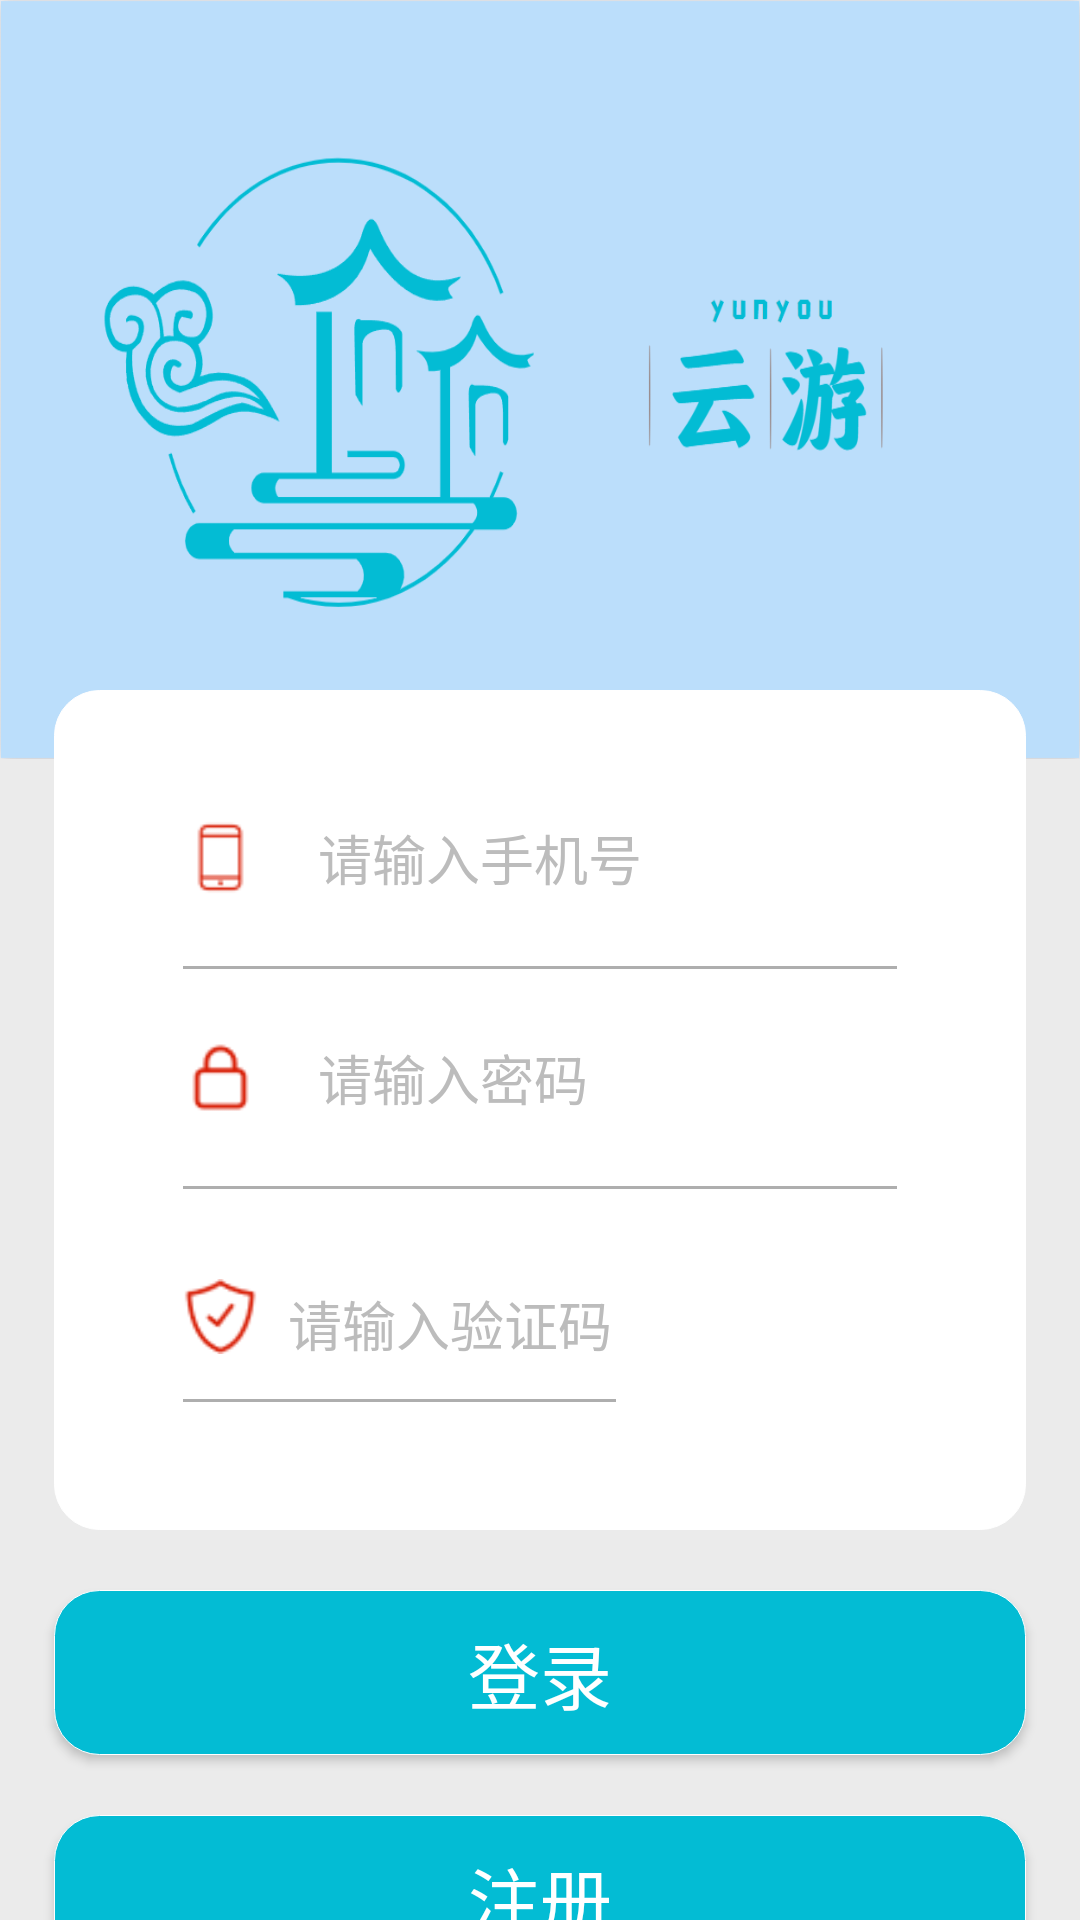

Produce the Android XML layout that renders to this screen, including the resource entries it uses.
<!-- AndroidManifest.xml: application theme Theme.Yunyou -->
<!-- res/layout/activity_login.xml -->
<?xml version="1.0" encoding="utf-8"?>
<RelativeLayout xmlns:android="http://schemas.android.com/apk/res/android"
    xmlns:tools="http://schemas.android.com/tools"
    android:layout_width="match_parent"
    android:layout_height="match_parent"
    android:background="@color/grey"
    tools:context=".LoginActivity">

    <ImageView
        android:layout_width="match_parent"
        android:layout_height="253dp"
        android:scaleType="fitXY"
        android:src="@mipmap/a002" />


    <LinearLayout
        android:layout_width="match_parent"
        android:layout_height="wrap_content"
        android:layout_marginTop="230dp"
        android:orientation="vertical">

        <LinearLayout
            android:layout_width="match_parent"
            android:layout_height="280dp"
            android:layout_marginLeft="18dp"
            android:layout_marginRight="18dp"
            android:background="@drawable/shape"
            android:gravity="center"
            android:orientation="vertical"
            android:paddingLeft="43dp"
            android:paddingRight="43dp">

            <LinearLayout
                android:layout_width="match_parent"
                android:layout_height="wrap_content"
                android:gravity="center_vertical"
                android:orientation="horizontal">


                <ImageView
                    android:layout_width="25dp"
                    android:layout_height="25dp"
                    android:src="@mipmap/phone" />

                <EditText
                    android:id="@+id/uesrAccount"
                    android:layout_width="wrap_content"
                    android:layout_height="wrap_content"
                    android:layout_marginLeft="20dp"
                    android:layout_weight="1"
                    android:background="@null"
                    android:ems="10"
                    android:hint="请输入手机号"
                    android:inputType="phone"
                    android:textColor="#000000"
                    android:textColorHint="#bcbcbc"
                    android:textSize="18sp" />
            </LinearLayout>

            <View
                android:layout_width="match_parent"
                android:layout_height="1dp"
                android:layout_marginTop="23dp"
                android:layout_marginBottom="23dp"
                android:background="#AEAEAE" />

            <LinearLayout
                android:layout_width="match_parent"
                android:layout_height="wrap_content"
                android:gravity="center_vertical"
                android:orientation="horizontal">

                <ImageView
                    android:layout_width="25dp"
                    android:layout_height="25dp"
                    android:src="@mipmap/pwd" />

                <EditText
                    android:id="@+id/userPassword"
                    android:layout_width="wrap_content"
                    android:layout_height="wrap_content"
                    android:layout_marginLeft="20dp"
                    android:layout_weight="1"
                    android:background="@null"
                    android:ems="10"
                    android:hint="请输入密码"
                    android:inputType="textPassword"
                    android:textColor="#000000"
                    android:textColorHint="#bcbcbc"
                    android:textSize="18sp" />
            </LinearLayout>

            <View
                android:layout_width="match_parent"
                android:layout_height="1dp"
                android:layout_marginTop="23dp"
                android:layout_marginBottom="20dp"
                android:background="#AEAEAE" />

            <LinearLayout
                android:layout_width="match_parent"
                android:layout_height="wrap_content"
                android:gravity="center_vertical"
                android:orientation="horizontal">
                
                <LinearLayout
                    android:layout_width="match_parent"
                    android:layout_height="wrap_content"
                    android:orientation="horizontal">

                    <ImageView
                        android:layout_width="25dp"
                        android:layout_height="25dp"
                        android:layout_marginTop="10dp"
                        android:src="@mipmap/code" />

                    <EditText
                        android:id="@+id/et_loginactivity_phoneCodes"
                        android:layout_width="150dp"
                        android:layout_height="50dp"
                        android:layout_marginLeft="10dp"
                        android:layout_marginRight="10dp"
                        android:layout_weight="1"
                        android:background="@null"
                        android:hint="请输入验证码"
                        android:singleLine="true"
                        android:textColor="#000000"
                        android:textColorHint="#bcbcbc"
                        android:textSize="18sp" />

                    <ImageView
                        android:id="@+id/iv_loginactivity_showCode"
                        android:layout_width="120dp"
                        android:layout_height="50dp"
                        android:layout_marginLeft="-20dp"
                        android:layout_weight="1.5"
                        android:clickable="true"
                        android:onClick="ChangeCode" />

                </LinearLayout>

            </LinearLayout>

            <View
                android:layout_width="160dp"
                android:layout_height="1dp"
                android:layout_marginLeft="-55dp"
                android:background="#AEAEAE" />

        </LinearLayout>

        <Button
            android:id="@+id/button2"
            android:layout_width="match_parent"
            android:layout_height="55dp"
            android:layout_marginLeft="18dp"
            android:layout_marginTop="20dp"
            android:layout_marginRight="18dp"
            android:background="@drawable/shapelogin"
            android:textColor="#ffffff"
            android:textSize="24sp"
            android:onClick="login"
            android:text="登录" />
        <Button
            android:id="@+id/tv_loginactivity_register"
            android:layout_width="match_parent"
            android:layout_height="55dp"
            android:layout_marginLeft="18dp"
            android:layout_marginTop="20dp"
            android:layout_marginRight="18dp"
            android:background="@drawable/shapelogin"
            android:textColor="#ffffff"
            android:textSize="24sp"
            android:onClick="reg"
            android:text="注册" />

    </LinearLayout>
</RelativeLayout>
<!-- resources referenced by this layout -->
<resources>
  <color name="grey"> #ebebeb</color>
  <!-- drawable shape (drawable) -->
  <?xml version="1.0" encoding="utf-8"?>
  <shape xmlns:android="http://schemas.android.com/apk/res/android">
  
          <solid android:color="#FFFFFF"/>
          <stroke
              android:width="0.01dp"
              android:color="#FFFFFF"/>
  
          <corners
              android:bottomLeftRadius="15dp"
              android:bottomRightRadius="15dp"
              android:topLeftRadius="15dp"
              android:topRightRadius="15dp"/>
  
  </shape>
  <!-- drawable shapelogin (drawable) -->
  <?xml version="1.0" encoding="utf-8"?>
  <shape xmlns:android="http://schemas.android.com/apk/res/android">
  
          <solid android:color="#03bcd4"/>
          <stroke
              android:width="0.01dp"
              android:color="#FFFFFF"/>
  
          <corners
              android:bottomLeftRadius="15dp"
              android:bottomRightRadius="15dp"
              android:topLeftRadius="15dp"
              android:topRightRadius="15dp"/>
  
  </shape>
  <!-- mipmap a002: png bitmap (mipmap-hdpi, 34492 bytes) -->
  <!-- mipmap code: png bitmap (mipmap-hdpi, 1121 bytes) -->
  <!-- mipmap phone: png bitmap (mipmap-hdpi, 494 bytes) -->
  <!-- mipmap pwd: png bitmap (mipmap-hdpi, 557 bytes) -->
  <style name="Theme.Yunyou" parent="Theme.MaterialComponents.DayNight.DarkActionBar">
          
          <item name="colorPrimary">@color/purple_500</item>
          <item name="colorPrimaryVariant">@color/purple_700</item>
          <item name="colorOnPrimary">@color/white</item>
          
          <item name="colorSecondary">@color/teal_200</item>
          <item name="colorSecondaryVariant">@color/teal_700</item>
          <item name="colorOnSecondary">@color/black</item>
          
          <item name="android:statusBarColor" tools:targetApi="l">?attr/colorPrimaryVariant</item>
          
      </style>
  <color name="purple_500">#FF6200EE</color>
  <color name="purple_700">#FF3700B3</color>
  <color name="white">#FFFFFFFF</color>
  <color name="teal_200">#FF03DAC5</color>
  <color name="teal_700">#FF018786</color>
  <color name="black">#FF000000</color>
</resources>
